Run: headless pygame with SDL's dummy video driver; simulated clock (each Clock.tick advances the game by its frame time, no real sleeping); random seed 0; keys injected as events and as key.get_pressed() state; mouse plan: one left click at the window centre at the start of phase 2, then a move to the lower-right quarter at the start of phase 3.
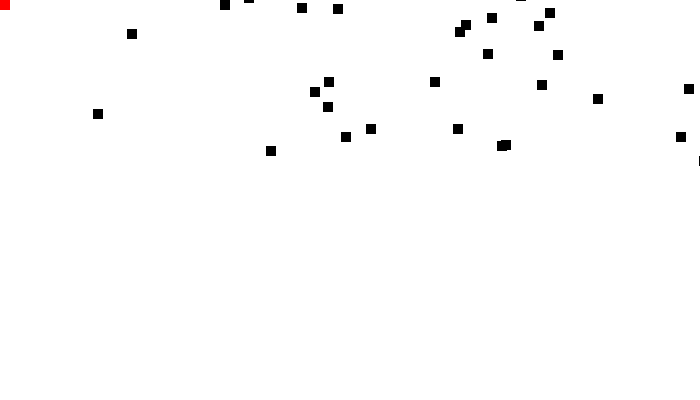
Frame 1 of 4 · flips 1–60 · no input
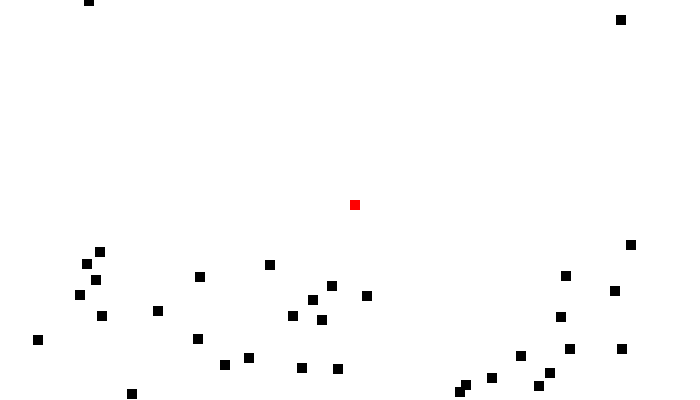
Frame 2 of 4 · flips 61–180 · clicked the window centre · tapped SPACE, RETURN · held RIGHT (→), D
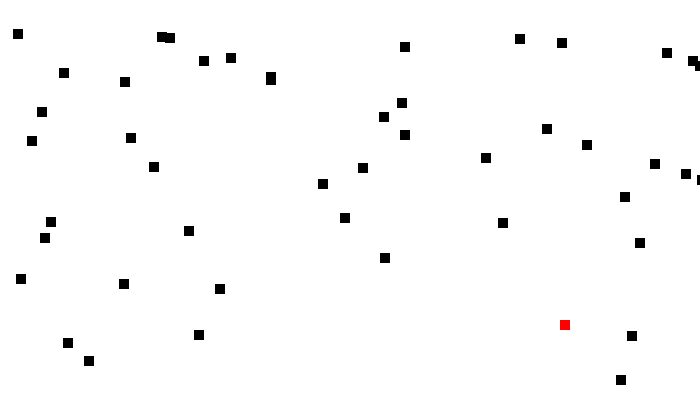
Frame 3 of 4 · flips 181–300 · moved the mouse to the lower-right quarter · held DOWN (↓), S
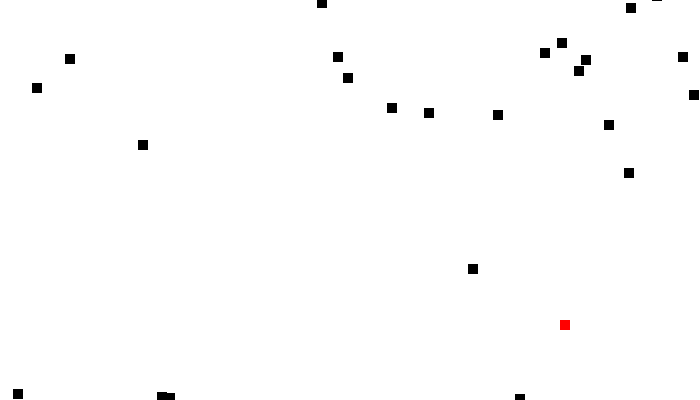
Frame 4 of 4 · flips 301–420 · held LEFT (←), A, UP (↑), W

The pygame program that drew these frames:

import pygame
import random
from typing import Tuple

 
# Define some colors
BLACK = (0, 0, 0)
WHITE = (255, 255, 255)
GREEN = (0, 255, 0)
RED = (255, 0, 0)

### What is a class?
### A class is a blueprint / template for an object which defines its attributes and methods
### Attributes is like the data of the class, whereas the methods are the functions that the 
### object carries out
 
class Block(pygame.sprite.Sprite):
    def __init__(self, colour:Tuple[int], width:int, height:int): ### What is this subroutine known as?
        ### This subroutine is known as constructor. it's used to instantiate the object
        super().__init__()
        self.image = pygame.Surface([width, height])
        self.image.fill(colour) 
        self.rect = self.image.get_rect()
    #end procedure
 
    def reset_pos(self):
        self.rect.y = random.randrange(-300, -20)
        self.rect.x = random.randrange(0, screen_width)
    #end procedure
    
    def update(self):
        self.rect.y += 3
        if self.rect.y > screen_height:
            self.reset_pos()
        #end if
    #end procedure
#end class



 
### Fix this class so that it inherits Block and is the colour RED
class Player(Block):
    def __init__(self, colour:Tuple[int], width, height):
        super().__init__(colour, width, height)
        self.image.fill(RED)

    def update(self):
        # Get the current mouse position. This returns the position
        # as a list of two numbers.
        pos = pygame.mouse.get_pos()
 
        # Fetch the x and y out of the list,
        # just like we'd fetch letters out of a string.
        # Set the player object to the mouse location
        self.rect.x = pos[0]
        self.rect.y = pos[1]
     #end procedure
#end class
        
# Initialize Pygame
pygame.init()
 
# Set the height and width of the screen
screen_width:int = 700
screen_height:int = 400
screen:Tuple[int] = pygame.display.set_mode([screen_width, screen_height])
 
block_list:list = pygame.sprite.Group()
 
all_sprites_list:list = pygame.sprite.Group()
 

### Create 50 random positioned blocks that will be displayed
for i in range(50):
    block = Block(BLACK, 10, 10)
    block.reset_pos()
    block_list.add(block)
    all_sprites_list.add(block)

 
# Create a red player 
player = Player(RED, 10, 10)
all_sprites_list.add(player)

game_over:bool = False
 
# Used to manage how fast the screen updates
clock = pygame.time.Clock()
 
score:int = 0
 
# -------- Main Program Loop -----------
while not game_over:
    for event in pygame.event.get():
        if event.type == pygame.QUIT:
            game_over = True
 
    # Clear the screen
    screen.fill(WHITE)
 
    # Calls update() method on every sprite in the list
    
    all_sprites_list.update() ### What OOP concept is being used here? Encapsulation
 
    # See if the player has collided with a block.
    player_block_collision = pygame.sprite.spritecollide(player, block_list, True)
    # Update the score +1 for every block collision
    if len(player_block_collision) > 0:
        score += 1

    # Draw all the sprites
    all_sprites_list.draw(screen)
 
    # Limit to 20 frames per second
    clock.tick(20)
 
    # Go ahead and update the screen with what we've drawn.
    pygame.display.flip()

pygame.quit()
